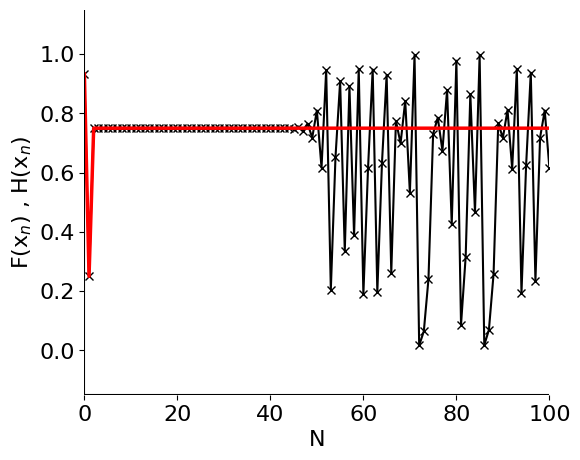

Write Python code to recreate this figure.
# -*- coding: utf-8 -*-
"""
Created on Sat Jul 24 15:46:42 2021

[redacted]
"""

import numpy as np #Usado para construir os dados de entrada do algoritmo
from numpy import random
import matplotlib.pyplot as plt #Gerar gráficos
import pandas as pd #Exibit tabelas organizadas com DataFrame
plt.rcParams["font.family"] = "Times New Roman" 

r=4 #parametro de bifurcação
x0=(np.sqrt(3)+2)/4 #cond ini controlada
#x0= 0.4
x=[x0]
y=[x0]
N=100



for k in range (N):
    x = np.append(x, r*x[k]*(1-x[k])) #F

for k in range (N):
    y = np.append(y, r*(y[k]-y[k]**2))#H - deu certo
    
plt.figure(figsize=(6,5))
plt.plot(x,color='black',linewidth=1.5,marker="x")
plt.plot(y,color='red',linewidth=2.5,alpha=1)
plt.axvline(x=0, color='black',linestyle="solid")
plt.axhline(y=-0.15, color='black',linestyle="solid")
plt.axis([0, 100, -0.15, 1.15])
plt.yticks(fontsize=16)
plt.xticks(fontsize=16)
plt.xlabel('N',fontsize=16)
plt.ylabel('F(x$_n$) , H(x$_n$)',fontsize=16)
plt.grid(False)
plt.box(False)
plt.savefig('mapalogistico.pdf', format='pdf')
